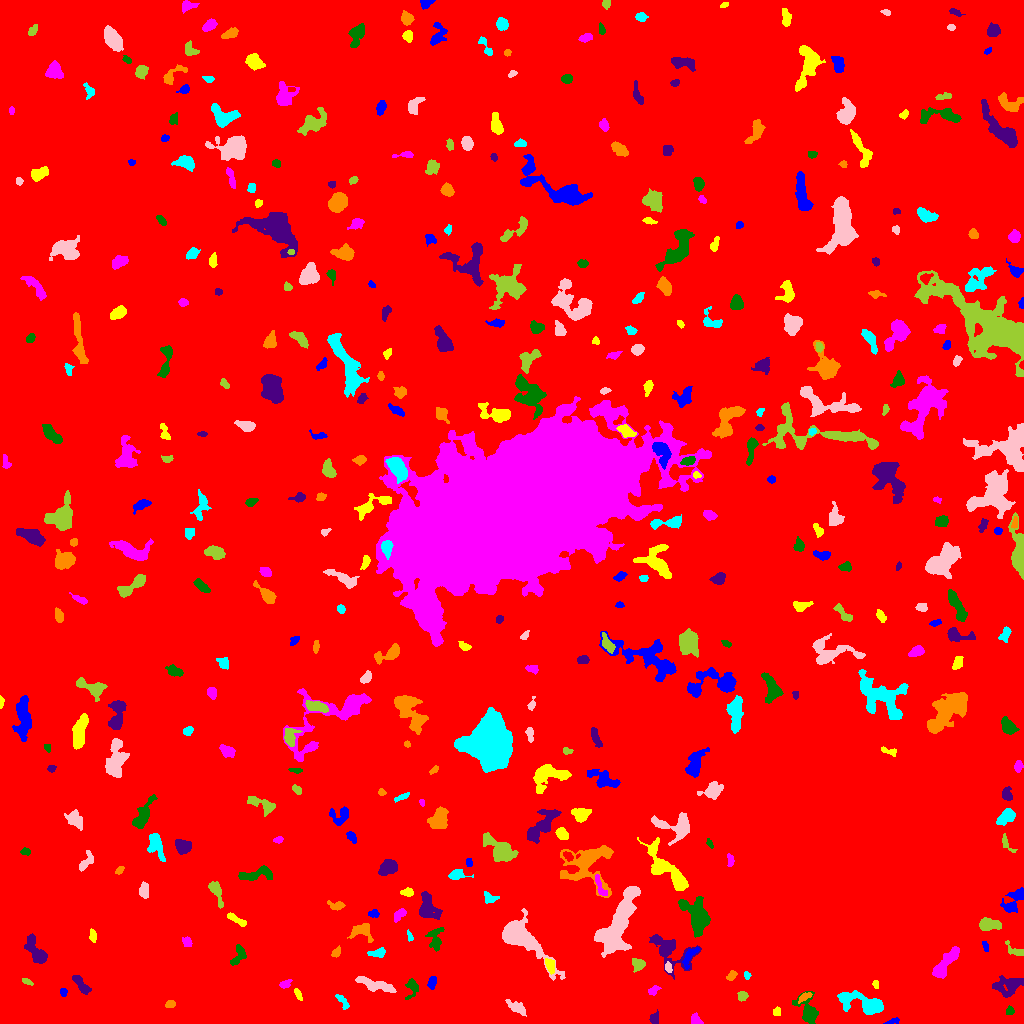

Source data for this figure (header and first rows):
ID, X, Y, A, B, theta, total_flux, mu_max, mu_median, mu_mean, R_fwhm, R_e, R10, R90, x_start, x_end, y_start, y_end, area, greylevel
0, 511.5, 528, 304.1, 287.3, 0.6843, 1930913, 14.0, 2.0, 2.274, 82.59, 242.7, 92.75, 389.1, 0, 1023, 0, 1023, 849048, 2.274
1, 891.9, 1.961, 3.887, 1.275, 0.281, 205.0, 7.0, 3.0, 2.971, 2.932, 2.646, 0.9772, 3.989, 883, 899, 0, 6, 69, 8.971
2, 777.3, 11.64, 2.381, 1.809, 1.57, 146.0, 4.0, 2.0, 2.212, 3.613, 2.585, 0.9772, 3.989, 773, 780, 8, 17, 66, 8.212
3, 695.8, 3.349, 2.912, 2.089, -0.9001, 229.0, 5.0, 2.0, 2.245, 3.909, 2.932, 1.128, 4.478, 691, 703, 0, 11, 102, 10.25
4, 1010, 13.16, 1.934, 1.738, -1.258, 152.0, 6.0, 2.0, 2.269, 2.985, 2.185, 0.7979, 3.656, 1006, 1014, 9, 18, 67, 8.269
5, 653.7, 4.324, 2.199, 1.745, -1.153, 136.0, 5.0, 1.0, 1.374, 2.459, 2.394, 0.7979, 3.989, 649, 658, 0, 14, 99, 9.374
6, 170, 19.38, 2.35, 1.79, 0.1906, 154.0, 4.0, 2.0, 2.081, 3.909, 2.646, 0.9772, 4.107, 165, 175, 16, 23, 74, 8.081
7, 342.5, 22.05, 4.94, 1.814, -0.9521, 234.0, 4.0, 2.0, 2.127, 5.078, 3.385, 1.262, 5.202, 335, 349, 14, 29, 110, 7.127
8, 516.9, 15.59, 5.151, 2.366, -0.5318, 451.0, 5.0, 2.0, 2.386, 5.171, 4.297, 1.693, 6.699, 505, 526, 7, 24, 189, 7.386
9, 742.3, 27.76, 2.476, 2.29, 0.3107, 325.0, 6.0, 4.0, 3.533, 4.514, 3.038, 1.262, 4.583, 737, 748, 22, 32, 92, 12.53
10, 548.2, 20.44, 4.367, 2.792, -0.1294, 1139, 11.0, 5.0, 5.298, 5.557, 4.514, 1.784, 7.047, 538, 558, 14, 27, 215, 10.3
11, 63.41, 31.2, 1.821, 1.678, -1.429, 96.0, 4.0, 2.0, 1.627, 3.192, 2.185, 0.7979, 3.478, 60, 67, 27, 35, 59, 7.627
12, 298.1, 28.98, 3.441, 1.398, -1.102, 185.0, 4.0, 3.0, 2.5, 4.297, 2.821, 1.128, 4.222, 294, 302, 23, 35, 74, 7.5
13, 653.2, 32.72, 2.811, 1.733, 0.5352, 185.0, 6.0, 2.0, 2.126, 2.985, 2.585, 0.9772, 4.146, 648, 661, 28, 38, 87, 9.126
14, 808, 12.61, 7.68, 4.574, -1.103, 1171, 10.0, 3.0, 3.299, 5.412, 5.293, 2.034, 8.903, 792, 818, 0, 32, 355, 10.3
15, 81.2, 38.73, 6.004, 1.929, -0.8686, 423.0, 5.0, 2.0, 2.226, 4.983, 4.107, 1.596, 6.333, 72, 91, 29, 48, 190, 8.226
16, 804.9, 26.56, 3.839, 1.625, 0.5251, 226.0, 5.0, 2.0, 2.43, 3.656, 3.038, 1.128, 4.687, 798, 812, 20, 31, 93, 12.43
17, 863.2, 19.63, 12.61, 4.418, -0.2849, 2519, 13.0, 4.0, 4.248, 5.698, 7.247, 2.585, 11.73, 837, 883, 9, 33, 593, 10.25
18, 374.4, 38.57, 10.48, 2.503, -0.2863, 745.0, 6.0, 2.0, 2.185, 6.333, 5.726, 2.111, 8.849, 355, 396, 31, 47, 341, 8.185
19, 26.83, 41.86, 2.775, 1.381, -0.4021, 113.0, 4.0, 2.0, 1.823, 3.192, 2.326, 0.7979, 3.827, 22, 33, 38, 45, 62, 7.823
20, 976.3, 34.81, 2.761, 1.626, 0.3745, 118.0, 3.0, 2.0, 1.639, 3.568, 2.646, 0.9772, 4.107, 971, 981, 31, 39, 72, 9.639
21, 431.5, 40.92, 3.235, 1.785, 1.287, 126.0, 3.0, 1.0, 1.235, 3.29, 2.877, 1.128, 4.72, 427, 436, 34, 47, 102, 7.235
22, 875.7, 38.87, 2.107, 1.266, -1.304, 97.0, 5.0, 2.0, 1.94, 2.394, 2.034, 0.5642, 3.241, 872, 878, 35, 43, 50, 12.94
23, 284.7, 39.38, 2.842, 1.645, 0.4125, 123.0, 4.0, 1.0, 1.414, 3.338, 2.523, 0.9772, 4.184, 279, 292, 35, 44, 87, 7.414
24, 412.1, 36.03, 5.155, 3.116, 1.434, 479.0, 7.0, 3.0, 2.921, 3.656, 4.146, 1.493, 6.507, 405, 418, 24, 45, 164, 7.921
25, 1007, 37.15, 7.603, 4.753, 0.1754, 1579, 8.0, 4.0, 3.908, 8.463, 6.77, 2.646, 10.22, 992, 1023, 26, 48, 404, 10.91
26, 731.4, 47.59, 2.402, 1.634, 0.7348, 237.0, 7.0, 2.0, 2.821, 3.241, 2.523, 0.9772, 3.949, 726, 737, 43, 53, 84, 15.82
27, 747.1, 48.21, 1.858, 1.333, -1.135, 150.0, 9.0, 2.5, 3.0, 2.185, 1.871, 0.5642, 3.141, 744, 751, 44, 52, 50, 18.0
28, 668.2, 55.91, 2.38, 1.653, -1.257, 195.0, 6.0, 3.0, 2.826, 3.385, 2.459, 0.9772, 3.949, 665, 672, 51, 62, 69, 10.83
29, 637.8, 59.34, 3.184, 2.735, -0.4785, 486.0, 7.0, 3.0, 3.375, 4.618, 3.656, 1.493, 5.67, 632, 645, 51, 65, 144, 9.375
30, 411, 59.17, 2.847, 1.892, 1.197, 81.0, 2.0, 1.0, 0.931, 4.478, 2.646, 1.128, 4.146, 405, 415, 55, 66, 87, 6.931
31, 689.4, 67.73, 5.757, 2.201, 0.9668, 260.0, 5.0, 1.0, 1.566, 2.985, 3.656, 1.262, 5.89, 682, 699, 54, 76, 166, 9.566
32, 550.1, 58.07, 3.828, 2.116, -1.253, 589.0, 9.0, 5.0, 4.789, 4.82, 3.613, 1.382, 5.47, 545, 554, 49, 65, 123, 11.79
33, 944.6, 58.92, 10.53, 2.894, 0.9349, 1488, 10.0, 3.0, 3.739, 5.499, 6.024, 2.185, 9.756, 932, 959, 45, 77, 398, 14.74
34, 239.5, 68.01, 5.204, 2.625, 0.9987, 332.0, 5.0, 1.0, 1.804, 4.107, 3.478, 1.382, 6.05, 230, 246, 58, 79, 184, 7.804
35, 669.9, 72.25, 11.62, 7.303, -0.6672, 1658, 11.0, 2.0, 2.745, 4.222, 7.069, 2.459, 11.74, 649, 701, 44, 89, 604, 7.745
36, 336, 70.78, 2.6, 1.724, 0.8435, 195.0, 7.0, 2.0, 2.438, 2.326, 2.706, 0.9772, 4.222, 331, 340, 66, 78, 80, 9.438
37, 378.3, 71.26, 4.225, 1.843, 0.2114, 215.0, 4.0, 2.0, 1.654, 4.583, 3.141, 1.262, 4.951, 367, 385, 66, 76, 130, 7.654
38, 517.8, 87.68, 13.06, 5.349, -0.7173, 12276, 59.0, 5.0, 12.12, 6.58, 6.887, 2.646, 13.75, 502, 565, 43, 115, 1013, 16.12
39, 1015, 73.07, 6.13, 2.407, -0.4948, 237.0, 6.0, 2.0, 1.795, 3.192, 3.432, 1.128, 5.642, 1005, 1023, 68, 83, 132, 9.795
40, 139.4, 81.33, 3.772, 1.861, 0.2702, 229.0, 5.0, 2.0, 1.991, 3.192, 3.09, 1.128, 5.078, 128, 145, 78, 86, 115, 7.991
41, 985.3, 77.09, 2.844, 1.327, -1.293, 183.0, 6.0, 3.0, 3.05, 3.432, 2.459, 0.9772, 3.827, 982, 988, 72, 82, 60, 11.05
42, 92.84, 87.52, 3.251, 1.645, -1.397, 248.0, 6.0, 3.0, 2.884, 3.909, 2.877, 1.128, 4.549, 89, 96, 81, 95, 86, 8.884
43, 187, 80.87, 2.589, 2.05, -0.9231, 125.0, 3.0, 1.0, 1.404, 3.7, 2.932, 1.128, 4.406, 182, 192, 77, 87, 89, 7.404
44, 435.2, 84.89, 6.492, 3.693, 1.506, 498.0, 4.0, 2.0, 2.156, 7.399, 5.046, 2.111, 7.569, 425, 444, 72, 96, 231, 7.156
45, 35.23, 72.75, 8.421, 3.323, -1.006, 1359, 9.0, 4.0, 3.85, 6.457, 6.05, 2.394, 9.271, 24, 47, 60, 90, 353, 8.85
46, 361.6, 92.4, 5.751, 4.17, -0.2002, 782.0, 7.0, 3.0, 3.166, 5.585, 4.918, 1.871, 7.715, 347, 373, 81, 100, 247, 8.166
47, 410.2, 86.59, 2.475, 1.228, -1.3, 81.0, 4.0, 1.0, 1.5, 2.706, 1.954, 0.7979, 3.29, 407, 413, 82, 94, 54, 7.5
48, 616.9, 96.63, 18.14, 6.139, 1.139, 7117, 16.0, 5.0, 5.396, 10.08, 10.91, 4.146, 17.38, 594, 640, 66, 137, 1319, 10.4
49, 988.7, 98.98, 4.965, 2.586, -0.04994, 1219, 13.0, 4.0, 5.1, 4.951, 4.442, 1.693, 7.181, 979, 1001, 93, 106, 239, 17.1
50, 651.3, 108.2, 5.502, 3.374, 0.3911, 857.0, 8.0, 4.0, 3.968, 6.05, 4.687, 1.871, 7.378, 642, 663, 100, 118, 216, 9.968
51, 373.3, 109.9, 2.827, 1.769, 0.04028, 321.0, 8.0, 3.0, 4.063, 3.523, 2.706, 1.128, 4.334, 368, 379, 106, 114, 79, 11.06
52, 237.1, 103.3, 6.559, 1.452, -0.5066, 174.0, 3.0, 1.0, 1.279, 4.184, 3.29, 1.262, 5.14, 227, 246, 97, 111, 136, 7.279
53, 399.5, 108.8, 3.918, 2.119, 0.7511, 280.0, 6.0, 2.0, 2.333, 4.107, 3.478, 1.262, 5.352, 394, 406, 101, 115, 120, 7.333
54, 696.9, 106.8, 9.654, 5.472, -1.047, 3074, 13.0, 4.0, 4.693, 7.464, 7.313, 2.821, 12.28, 678, 710, 86, 127, 655, 10.69
55, 427.5, 115.9, 7.115, 4.463, -1.336, 1477, 10.0, 4.0, 3.797, 6.794, 5.944, 2.257, 9.407, 419, 442, 104, 132, 389, 8.797
56, 337, 118.1, 3.977, 1.994, -0.05723, 318.0, 7.0, 2.0, 2.65, 3.038, 3.192, 1.128, 5.232, 327, 345, 113, 123, 120, 7.65
57, 490.2, 125.7, 3.968, 2.555, -0.1935, 232.0, 3.0, 2.0, 1.95, 5.14, 3.656, 1.493, 5.47, 484, 499, 120, 132, 119, 6.95
58, 143.9, 132.8, 3.961, 2.18, 1.551, 457.0, 7.0, 3.0, 3.264, 4.549, 3.785, 1.596, 5.726, 139, 148, 125, 142, 140, 8.264
59, 215.5, 132.5, 6.184, 2.406, -1.127, 405.0, 6.0, 2.0, 1.947, 4.687, 3.989, 1.493, 6.482, 208, 223, 115, 142, 208, 7.947
... 384 more rows
